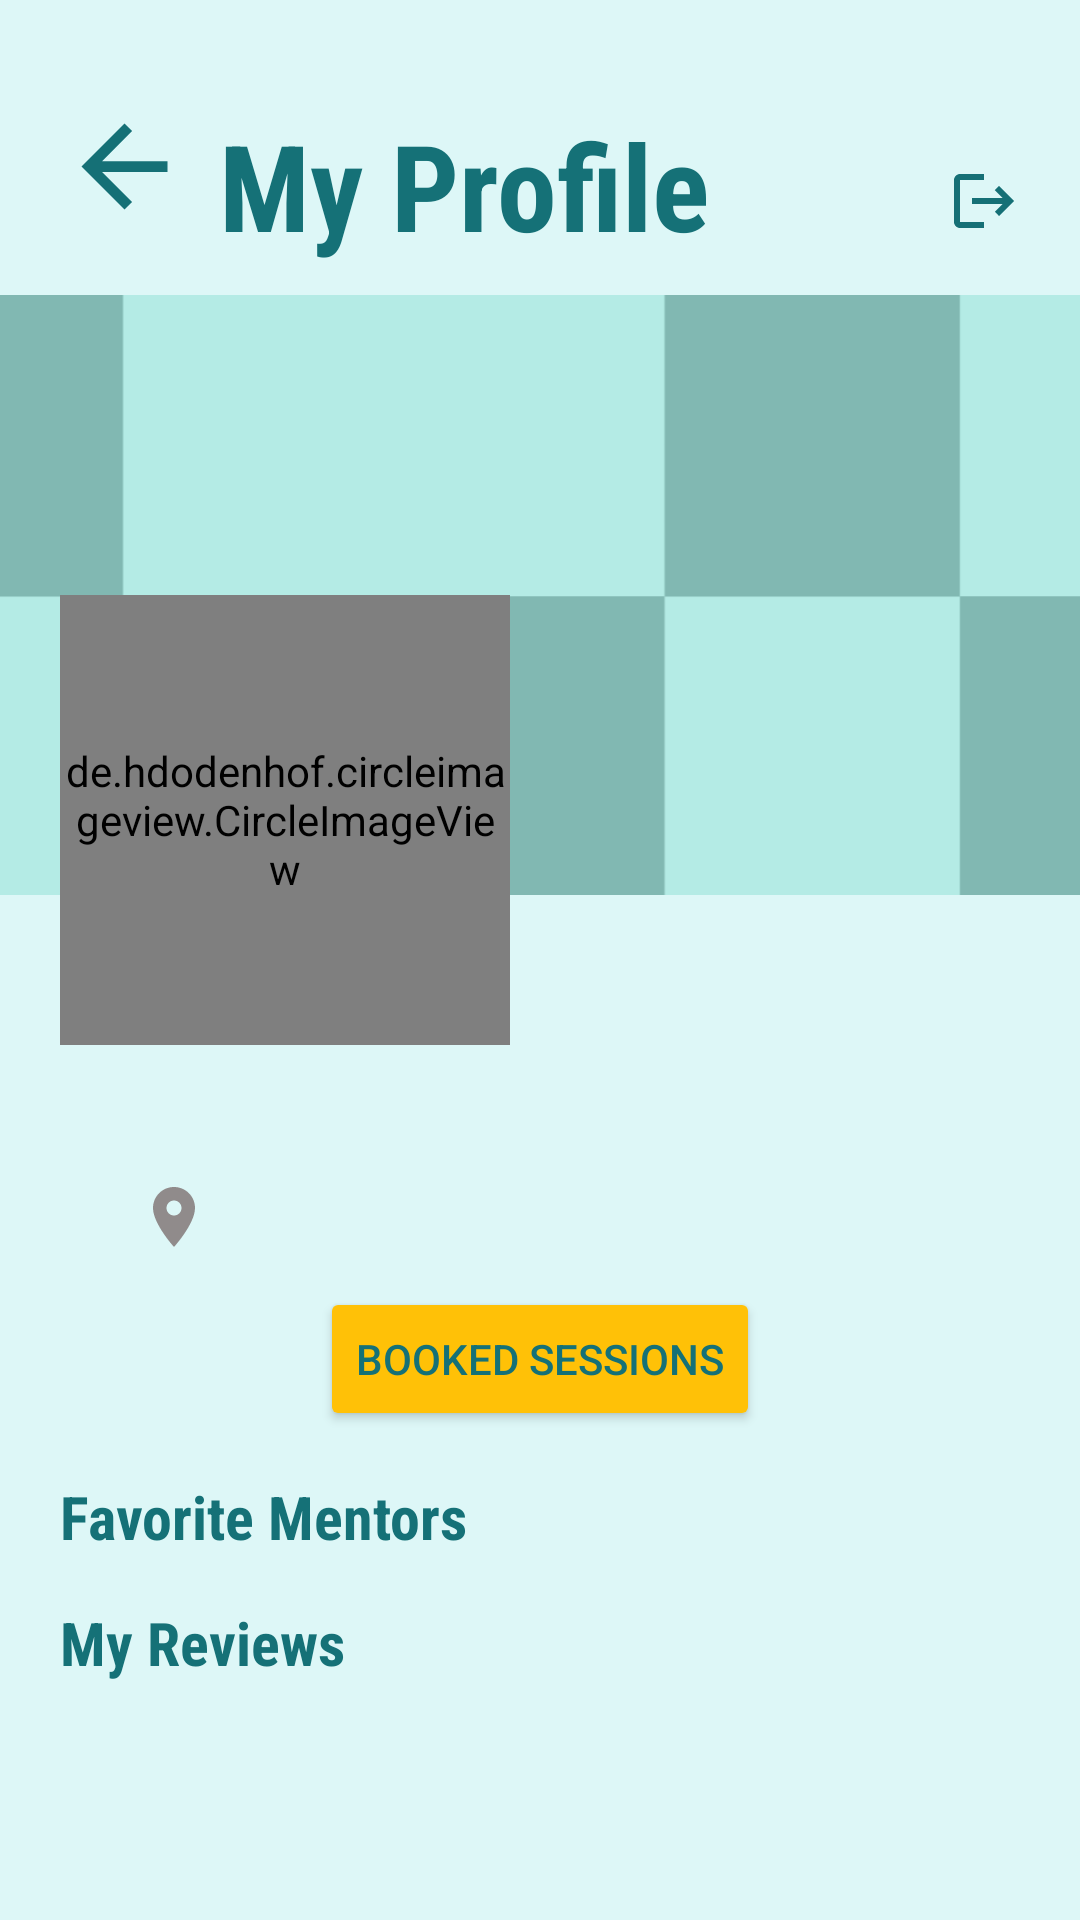

Write the Android layout XML for this screen, with the resource values it uses.
<!-- AndroidManifest.xml: application theme Theme.I210390 -->
<!-- res/layout/fragment_profile.xml -->
<?xml version="1.0" encoding="utf-8"?>
<androidx.core.widget.NestedScrollView xmlns:android="http://schemas.android.com/apk/res/android"
    xmlns:app="http://schemas.android.com/apk/res-auto"
    xmlns:tools="http://schemas.android.com/tools"
    android:background="#DDF7F7"
    android:layout_width="match_parent"
    android:layout_height="match_parent">

    <androidx.constraintlayout.widget.ConstraintLayout
        android:layout_width="match_parent"
        android:layout_height="match_parent">

        <ImageView
            android:id="@+id/backButton"
            android:layout_width="43dp"
            android:layout_height="51dp"
            android:layout_marginStart="20dp"
            android:layout_marginTop="30dp"
            android:src="@drawable/baseline_arrow_back_24"
            app:layout_constraintStart_toStartOf="parent"
            app:layout_constraintTop_toTopOf="parent" />

        <TextView
            android:id="@+id/title"
            android:layout_width="wrap_content"
            android:layout_height="wrap_content"
            android:layout_marginTop="5dp"
            android:text="My Profile"
            android:textStyle="bold"
            android:textColor="#157177"
            android:textSize="40sp"
            android:layout_marginStart="10dp"
            android:paddingBottom="10dp"
            android:fontFamily="sans-serif-condensed"
            app:layout_constraintStart_toEndOf="@+id/backButton"
            app:layout_constraintTop_toTopOf="@id/backButton" />

        <ImageButton
            android:layout_width="wrap_content"
            android:layout_height="wrap_content"
            android:background="@drawable/baseline_logout_24"
            android:id="@+id/logout"
            app:layout_constraintEnd_toEndOf="parent"
            app:layout_constraintTop_toTopOf="@id/title"
            android:layout_margin="20dp"
            />

        <ImageButton
            android:layout_width="wrap_content"
            android:layout_height="wrap_content"
            android:background="@drawable/baseline_more_horiz_24"
            android:id="@+id/more"
            app:layout_constraintStart_toEndOf="@id/title"
            app:layout_constraintTop_toTopOf="@id/title"
            android:layout_margin="20dp"
            />

        <ImageView
            android:id="@+id/editProfile"
            android:layout_width="match_parent"
            android:layout_height="200dp"
            android:src="@drawable/editprofile"
            app:layout_constraintTop_toBottomOf="@id/title"
            app:layout_constraintStart_toStartOf="parent"
            app:layout_constraintEnd_toEndOf="parent"
            android:scaleType="centerCrop"
            />

        <de.hdodenhof.circleimageview.CircleImageView
            android:id="@+id/profileImage"
            android:layout_width="150dp"
            android:layout_height="150dp"
            android:src="@drawable/profile_modified"
            app:civ_border_color="#157177"
            app:civ_border_width="2dp"
            app:layout_constraintStart_toStartOf="parent"
            app:layout_constraintTop_toTopOf="@id/editProfile"
            android:layout_marginStart="20dp"
            android:layout_marginTop="100dp"
            android:scaleType="centerCrop"
            />

        <Button
            style="?attr/materialIconButtonFilledStyle"
            android:id="@+id/iconButton"
            android:layout_width="wrap_content"
            android:layout_height="wrap_content"
            android:contentDescription="editpic"
            android:backgroundTint="#157177"
            app:icon="@drawable/outline_edit_24"
            app:iconTint="#FFFFFF"
            app:iconSize="30dp"
            app:layout_constraintEnd_toEndOf="@id/profileImage"
            app:layout_constraintBottom_toBottomOf="@id/profileImage"
            />

        <Button
            style="?attr/materialIconButtonFilledStyle"
            android:id="@+id/iconButton2"
            android:layout_width="wrap_content"
            android:layout_height="wrap_content"
            android:contentDescription="editpic2"
            android:backgroundTint="#157177"
            app:icon="@drawable/outline_edit_24"
            app:iconTint="#FFFFFF"
            app:iconSize="30dp"
            app:layout_constraintEnd_toEndOf="parent"
            app:layout_constraintBottom_toBottomOf="@id/editProfile"
            android:layout_marginBottom="-30dp"
            />

        <TextView
            android:id="@+id/name"
            android:layout_width="wrap_content"
            android:layout_height="wrap_content"
            android:textColor="#157177"
            android:textSize="30sp"
            android:layout_marginStart="50dp"
            android:layout_marginTop="5dp"
            android:fontFamily="sans-serif-condensed"
            android:textStyle="bold"
            app:layout_constraintStart_toStartOf="@+id/profileImage"
            app:layout_constraintTop_toBottomOf="@+id/profileImage"
            />

        <ImageView
            android:id="@+id/locationIcon"
            android:layout_width="wrap_content"
            android:layout_height="wrap_content"
            android:src="@drawable/baseline_location_on_24"
            app:layout_constraintEnd_toStartOf="@+id/name"
            app:layout_constraintTop_toBottomOf="@+id/name"
            />

        <TextView
            android:id="@+id/location"
            android:layout_width="wrap_content"
            android:layout_height="wrap_content"
            android:textColor="#908B8B"
            android:textSize="15sp"
            android:layout_marginTop="5dp"
            android:textStyle="bold"
            android:fontFamily="sans-serif-condensed"
            app:layout_constraintStart_toEndOf="@+id/locationIcon"
            app:layout_constraintTop_toTopOf="@+id/locationIcon"
            />

        <Button
            android:id="@+id/bookedSessions"
            android:layout_width="wrap_content"
            android:layout_height="wrap_content"
            android:text="Booked Sessions"
            android:textColor="#157177"
            android:backgroundTint="#FFC107"
            android:layout_marginTop="10dp"
            app:layout_constraintTop_toBottomOf="@id/location"
            app:layout_constraintStart_toStartOf="parent"
            app:layout_constraintEnd_toEndOf="parent"
            />

        <TextView
            android:id="@+id/favoriteMentors"
            android:layout_width="wrap_content"
            android:layout_height="wrap_content"
            android:text="Favorite Mentors"
            android:textColor="#157177"
            android:textSize="20sp"
            android:fontFamily="sans-serif-condensed"
            android:layout_marginTop="15dp"
            android:layout_marginStart="20dp"
            android:textStyle="bold"
            app:layout_constraintStart_toStartOf="parent"
            app:layout_constraintTop_toBottomOf="@id/bookedSessions"
            />

        <androidx.recyclerview.widget.RecyclerView
            android:layout_width="match_parent"
            android:layout_height="wrap_content"
            android:id="@+id/favoriteMentorsRecyclerView"
            app:layout_constraintTop_toBottomOf="@+id/favoriteMentors"
            app:layout_constraintStart_toStartOf="parent"
            />

        <TextView
            android:id="@+id/myReviews"
            android:layout_width="wrap_content"
            android:layout_height="wrap_content"
            android:text="My Reviews"
            android:textColor="#157177"
            android:textSize="20sp"
            android:fontFamily="sans-serif-condensed"
            android:layout_marginTop="15dp"
            android:layout_marginStart="20dp"
            android:textStyle="bold"
            app:layout_constraintStart_toStartOf="parent"
            app:layout_constraintTop_toBottomOf="@id/favoriteMentorsRecyclerView"
            />

        <androidx.recyclerview.widget.RecyclerView
            android:layout_width="match_parent"
            android:layout_height="wrap_content"
            android:id="@+id/myReviewsRecyclerView"
            app:layout_constraintTop_toBottomOf="@+id/myReviews"
            app:layout_constraintStart_toStartOf="parent"
            />
    </androidx.constraintlayout.widget.ConstraintLayout>
</androidx.core.widget.NestedScrollView>
<!-- resources referenced by this layout -->
<resources>
  <!-- drawable baseline_arrow_back_24 (drawable) -->
  <vector android:autoMirrored="true" android:height="24dp"
      android:tint="#157076" android:viewportHeight="24"
      android:viewportWidth="24" android:width="24dp" xmlns:android="http://schemas.android.com/apk/res/android">
      <path android:fillColor="@android:color/white" android:pathData="M20,11H7.83l5.59,-5.59L12,4l-8,8 8,8 1.41,-1.41L7.83,13H20v-2z"/>
  </vector>
  <!-- drawable baseline_location_on_24 (drawable) -->
  <vector android:height="24dp" android:tint="#908B8B"
      android:viewportHeight="24" android:viewportWidth="24"
      android:width="24dp" xmlns:android="http://schemas.android.com/apk/res/android">
      <path android:fillColor="@android:color/white" android:pathData="M12,2C8.13,2 5,5.13 5,9c0,5.25 7,13 7,13s7,-7.75 7,-13c0,-3.87 -3.13,-7 -7,-7zM12,11.5c-1.38,0 -2.5,-1.12 -2.5,-2.5s1.12,-2.5 2.5,-2.5 2.5,1.12 2.5,2.5 -1.12,2.5 -2.5,2.5z"/>
  </vector>
  <!-- drawable baseline_logout_24 (drawable) -->
  <vector android:autoMirrored="true" android:height="24dp"
      android:tint="#157076" android:viewportHeight="24"
      android:viewportWidth="24" android:width="24dp" xmlns:android="http://schemas.android.com/apk/res/android">
      <path android:fillColor="@android:color/white" android:pathData="M17,7l-1.41,1.41L18.17,11H8v2h10.17l-2.58,2.58L17,17l5,-5zM4,5h8V3H4c-1.1,0 -2,0.9 -2,2v14c0,1.1 0.9,2 2,2h8v-2H4V5z"/>
  </vector>
  <!-- drawable editprofile: vector/xml drawable (drawable, 2468 chars, omitted) -->
  <!-- drawable profile_modified: vector/xml drawable (drawable, 10547 chars, omitted) -->
  <style name="Theme.I210390" parent="Base.Theme.I210390" />
  <style name="Base.Theme.I210390" parent="Theme.Material3.DayNight.NoActionBar">
          
          
      </style>
</resources>
